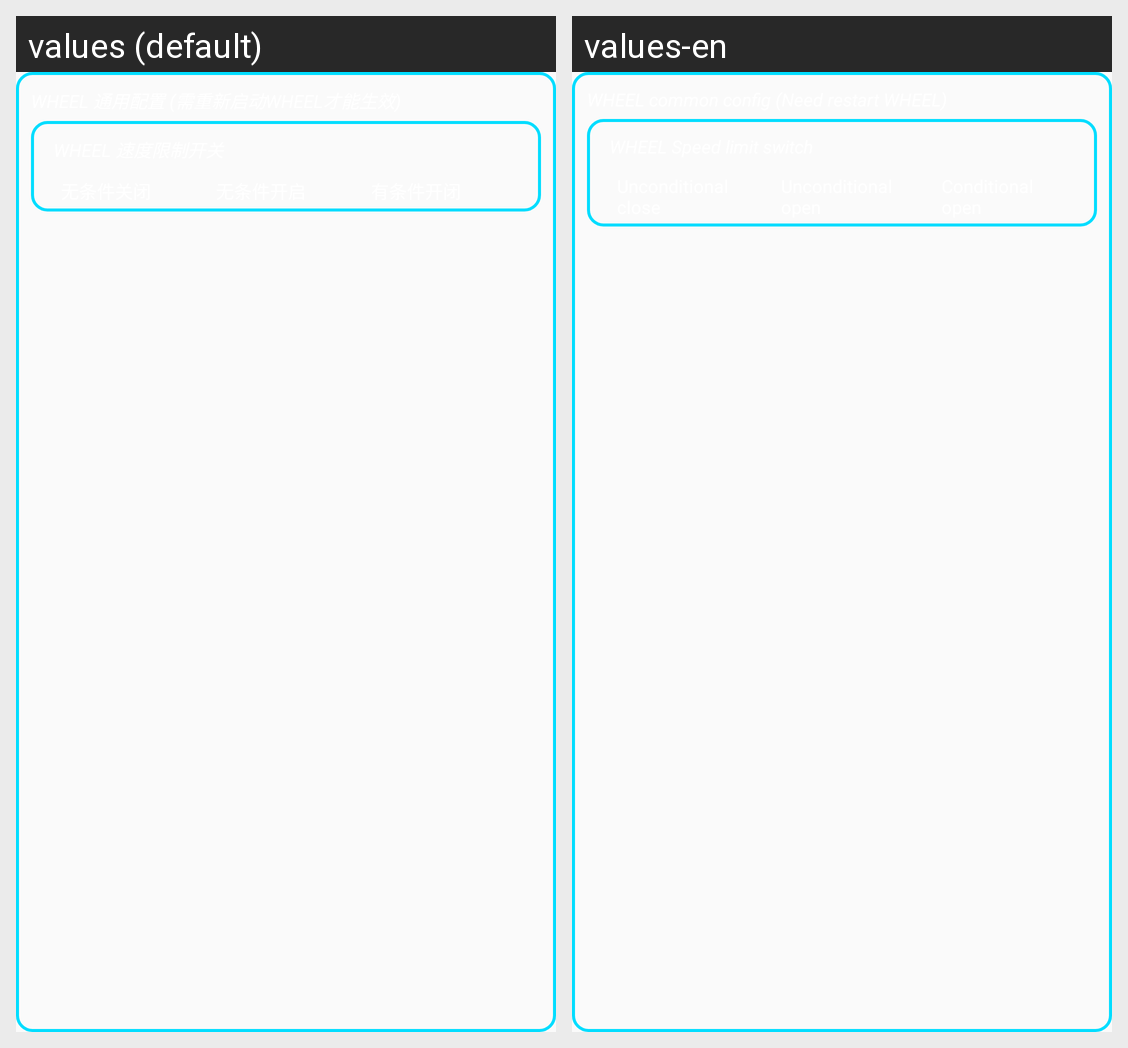

Strings drawn on this Android screen and how each of the app's shown locales translates them:
Android screen res/layout/view_selector_wheel_config_layout.xml rendered under 2 locales, left to right: values (default), values-en. Device: Nexus 5 (rendered at 1080×1920; each locale shown at half size, 540×960, under a caption strip naming it); theme AppTheme.
Strings drawn on this screen, with the default value and each locale's value (text and hints the layout hard-codes, and strings that could not be matched under every locale, appear in the picture but are not listed):

wheel_common_config
  values: WHEEL 通用配置 (需重新启动WHEEL才能生效)
  values-en: WHEEL common config (Need restart WHEEL)

slide_action_wheel_speed_limit
  values: WHEEL 速度限制开关
  values-en: WHEEL Speed limit switch
